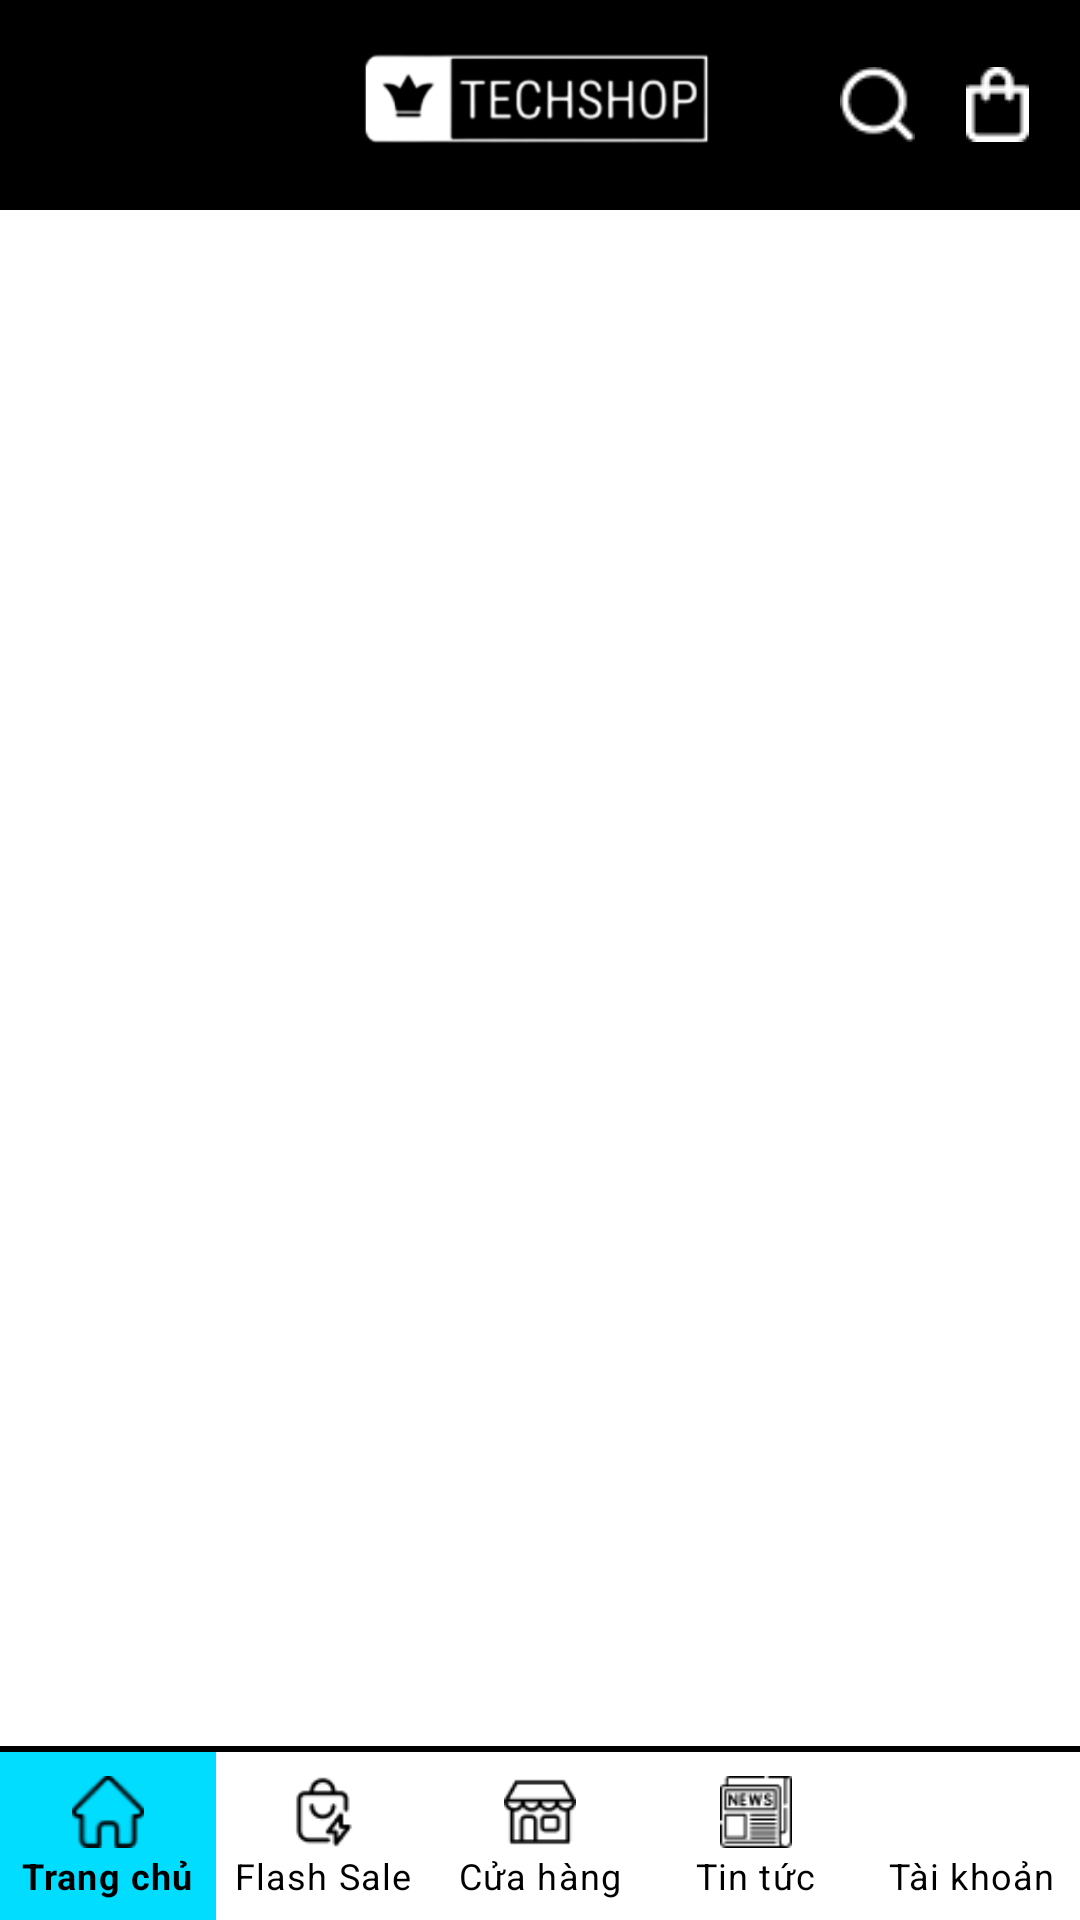

Here is an Android app screen rendered from its layout file. Give the layout XML and the strings, colors and styles it references.
<!-- AndroidManifest.xml: application theme Theme.Androidappshop -->
<!-- res/layout/home_page.xml -->
<?xml version="1.0" encoding="utf-8"?>
<RelativeLayout
    xmlns:android="http://schemas.android.com/apk/res/android"
    xmlns:app="http://schemas.android.com/apk/res-auto"
    xmlns:tools="http://schemas.android.com/tools"
    android:layout_width="match_parent"
    android:layout_height="match_parent"
    android:background="@color/white">

    <RelativeLayout
        android:id="@+id/menu"
        android:layout_width="match_parent"
        android:layout_height="70dp"
        android:background="@color/black"
        android:paddingTop="10dp">

        <ImageView
            android:id="@+id/LogoHome"
            android:layout_width="120dp"
            android:layout_height="50dp"
            android:layout_centerInParent="true"
            app:srcCompat="@drawable/logo_menu" />

        <ImageView
            android:id="@+id/IconSearch"
            android:layout_width="25dp"
            android:layout_height="25dp"
            android:layout_centerVertical="true"
            android:layout_toLeftOf="@+id/IconCart"
            app:srcCompat="@drawable/icon_search" />

        <ImageView
            android:id="@+id/IconCart"
            android:layout_width="25dp"
            android:layout_height="25dp"
            android:layout_alignParentEnd="true"
            android:layout_centerVertical="true"
            android:layout_marginStart="15dp"
            android:layout_marginEnd="15dp"
            app:srcCompat="@drawable/cart" />
    </RelativeLayout>

    <FrameLayout
        android:id="@+id/frameFragment"
        android:layout_width="match_parent"
        android:layout_marginTop="70dp"
        android:layout_height="match_parent">
    </FrameLayout>

    <EditText
        android:id="@+id/inputSearch"
        android:layout_width="match_parent"
        android:layout_marginTop="70dp"
        android:paddingLeft="10dp"
        android:paddingRight="10dp"
        android:visibility="gone"
        android:layout_height="40dp"
        android:ems="10"
        android:textColor="@color/black"
        android:background="@drawable/search_solid"
        android:hint="Tìm gì đó..."
        android:textColorHint="@color/black"
        android:inputType="text" />

    <LinearLayout
        android:layout_width="match_parent"
        android:layout_height="wrap_content"
        android:orientation="vertical"
        android:layout_alignParentBottom="true">

        <TextView
            android:id="@+id/solid_top_bottom_nav"
            android:layout_width="match_parent"
            android:layout_height="2dp"
            android:background="@color/black" />

        <com.google.android.material.bottomnavigation.BottomNavigationView
                android:id="@+id/bottom_nav"
                android:layout_width="match_parent"
                android:layout_height="wrap_content"
                android:background="@color/white"
                app:itemTextColor="@color/black"
                app:itemIconTint="@color/black"
                app:itemBackground="@drawable/color_change_bot_nav"
                app:labelVisibilityMode="labeled"
                app:menu="@menu/menu_bottom_nav" />
    </LinearLayout>
</RelativeLayout>
<!-- resources referenced by this layout -->
<resources>
  <!-- drawable cart: png bitmap (drawable, 373 bytes) -->
  <!-- drawable color_change_bot_nav (drawable) -->
  <?xml version="1.0" encoding="utf-8"?>
  <selector xmlns:android="http://schemas.android.com/apk/res/android">
      <item android:drawable="@android:color/holo_blue_bright" android:state_checked="true"/>
      <item android:drawable="@android:color/white"/>
  </selector>
  <!-- drawable icon_search: png bitmap (drawable, 512 bytes) -->
  <!-- drawable logo_menu: png bitmap (drawable, 15610 bytes) -->
  <!-- drawable search_solid (drawable) -->
  <?xml version="1.0" encoding="utf-8"?>
  <shape
      xmlns:android="http://schemas.android.com/apk/res/android"
      android:shape="rectangle">
      <solid android:color="@android:color/white" />
      <stroke
          android:width="1dip"
          android:color="@color/black" />
  </shape>
  <style name="Theme.Androidappshop" parent="Theme.MaterialComponents.DayNight.DarkActionBar">
          
          <item name="colorPrimary">@color/purple_500</item>
          <item name="colorPrimaryVariant">@color/purple_700</item>
          <item name="colorOnPrimary">@color/white</item>
          
          <item name="colorSecondary">@color/teal_200</item>
          <item name="colorSecondaryVariant">@color/teal_700</item>
          <item name="colorOnSecondary">@color/black</item>
          
          <item name="android:statusBarColor">?attr/colorPrimaryVariant</item>
          
      </style>
  <!-- not gathered from this repository: default colours our renderer supplied (Android Studio template values) -->
  <color name="purple_500">#FF6200EE</color>
  <color name="purple_700">#FF3700B3</color>
  <color name="teal_200">#FF03DAC5</color>
  <color name="teal_700">#FF018786</color>
  <color name="black">#FF000000</color>
  <color name="white">#FFFFFFFF</color>
</resources>
